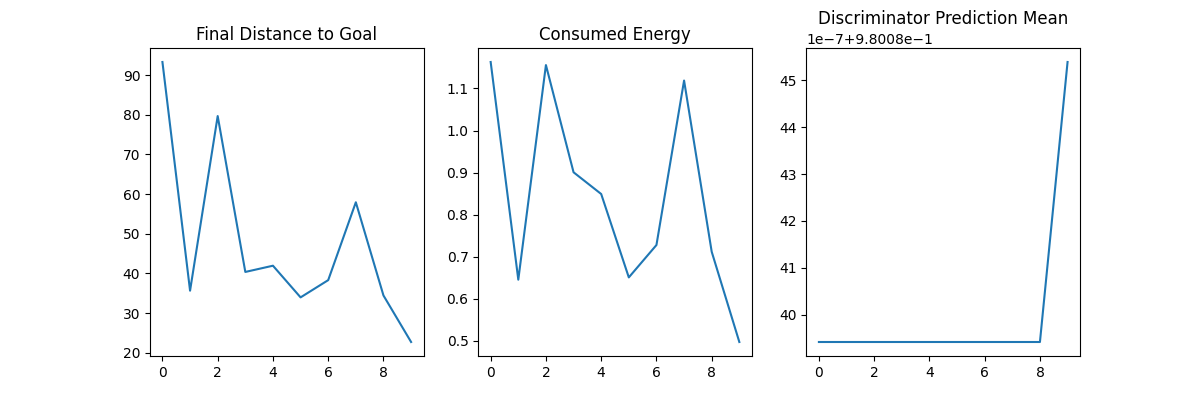

The data file committed next to this chart (first rows):
episode, final_distance_to_goal, consumed_energy, disc_prediction_mean
0, 93.32, 1.163, 0.9801
1, 35.66, 0.6452, 0.9801
2, 79.69, 1.156, 0.9801
3, 40.38, 0.9007, 0.9801
4, 41.95, 0.849, 0.9801
5, 33.96, 0.6506, 0.9801
6, 38.32, 0.7276, 0.9801
7, 57.95, 1.119, 0.9801
8, 34.44, 0.7116, 0.9801
9, 22.71, 0.4969, 0.9801
